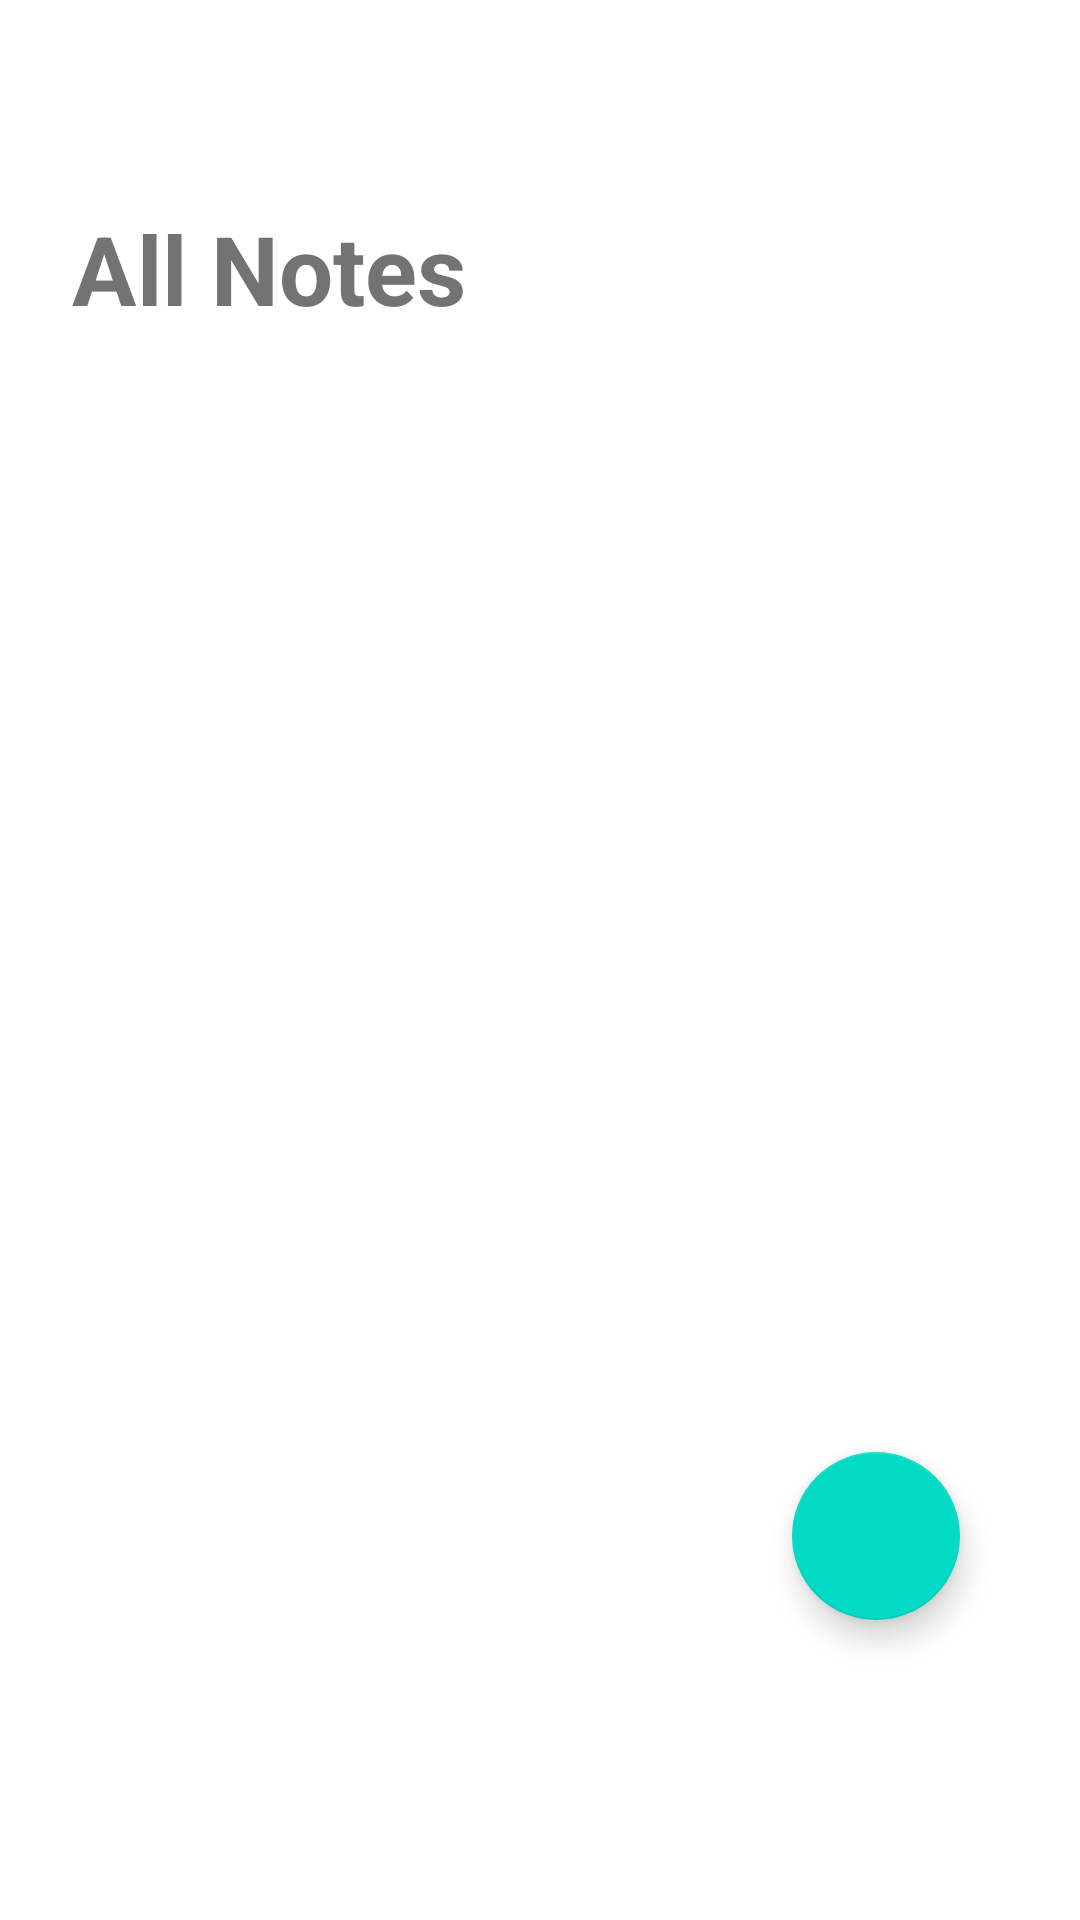

Layout XML and referenced resources for this Android screen:
<!-- AndroidManifest.xml: application theme Theme.DailyTasksApp -->
<!-- res/layout/fragment_home_.xml -->
<?xml version="1.0" encoding="utf-8"?>
<androidx.constraintlayout.widget.ConstraintLayout xmlns:android="http://schemas.android.com/apk/res/android"
    xmlns:app="http://schemas.android.com/apk/res-auto"
    xmlns:tools="http://schemas.android.com/tools"
    android:layout_width="match_parent"
    android:layout_height="match_parent"
    android:orientation="vertical"
    tools:context=".views.MainActivity">

    <LinearLayout
        android:layout_width="match_parent"
        android:layout_height="match_parent"
        android:orientation="vertical">

        <androidx.constraintlayout.widget.ConstraintLayout
            android:layout_width="match_parent"
            android:layout_height="140dp">

            <TextView
                android:layout_width="wrap_content"
                android:layout_height="wrap_content"
                android:layout_marginStart="24dp"
                android:layout_marginTop="68dp"
                android:text="All Notes"
                android:textColor="#737373"
                android:textSize="32sp"
                android:textStyle="bold"
                app:layout_constraintStart_toStartOf="parent"
                app:layout_constraintTop_toTopOf="parent" />

        </androidx.constraintlayout.widget.ConstraintLayout>

        <androidx.recyclerview.widget.RecyclerView
            android:id="@+id/notes_recycler_view"
            android:layout_width="match_parent"
            android:layout_height="match_parent" />

    </LinearLayout>


    <com.google.android.material.floatingactionbutton.FloatingActionButton
        android:layout_width="wrap_content"
        android:id="@+id/add_npte"
        android:layout_height="wrap_content"
        app:layout_constraintBottom_toBottomOf="parent"
        android:layout_marginBottom="100dp"
        android:layout_marginEnd="40dp"
        app:layout_constraintEnd_toEndOf="parent"/>












</androidx.constraintlayout.widget.ConstraintLayout>
<!-- resources referenced by this layout -->
<resources>
  <style name="Theme.DailyTasksApp" parent="Theme.MaterialComponents.DayNight.NoActionBar">
          
          <item name="colorPrimary">@color/purple_500</item>
          <item name="colorPrimaryVariant">@color/purple_700</item>
          <item name="colorOnPrimary">@color/white</item>
          
          <item name="colorSecondary">@color/teal_200</item>
          <item name="colorSecondaryVariant">@color/teal_700</item>
          <item name="colorOnSecondary">@color/black</item>
          
          <item name="android:statusBarColor" tools:targetApi="l">?attr/colorPrimaryVariant</item>
          
      </style>
  <!-- not gathered from this repository: default colours our renderer supplied (Android Studio template values) -->
  <color name="purple_500">#FF6200EE</color>
  <color name="purple_700">#FF3700B3</color>
  <color name="teal_200">#FF03DAC5</color>
  <color name="teal_700">#FF018786</color>
  <color name="black">#FF000000</color>
  <color name="white">#FFFFFFFF</color>
</resources>
